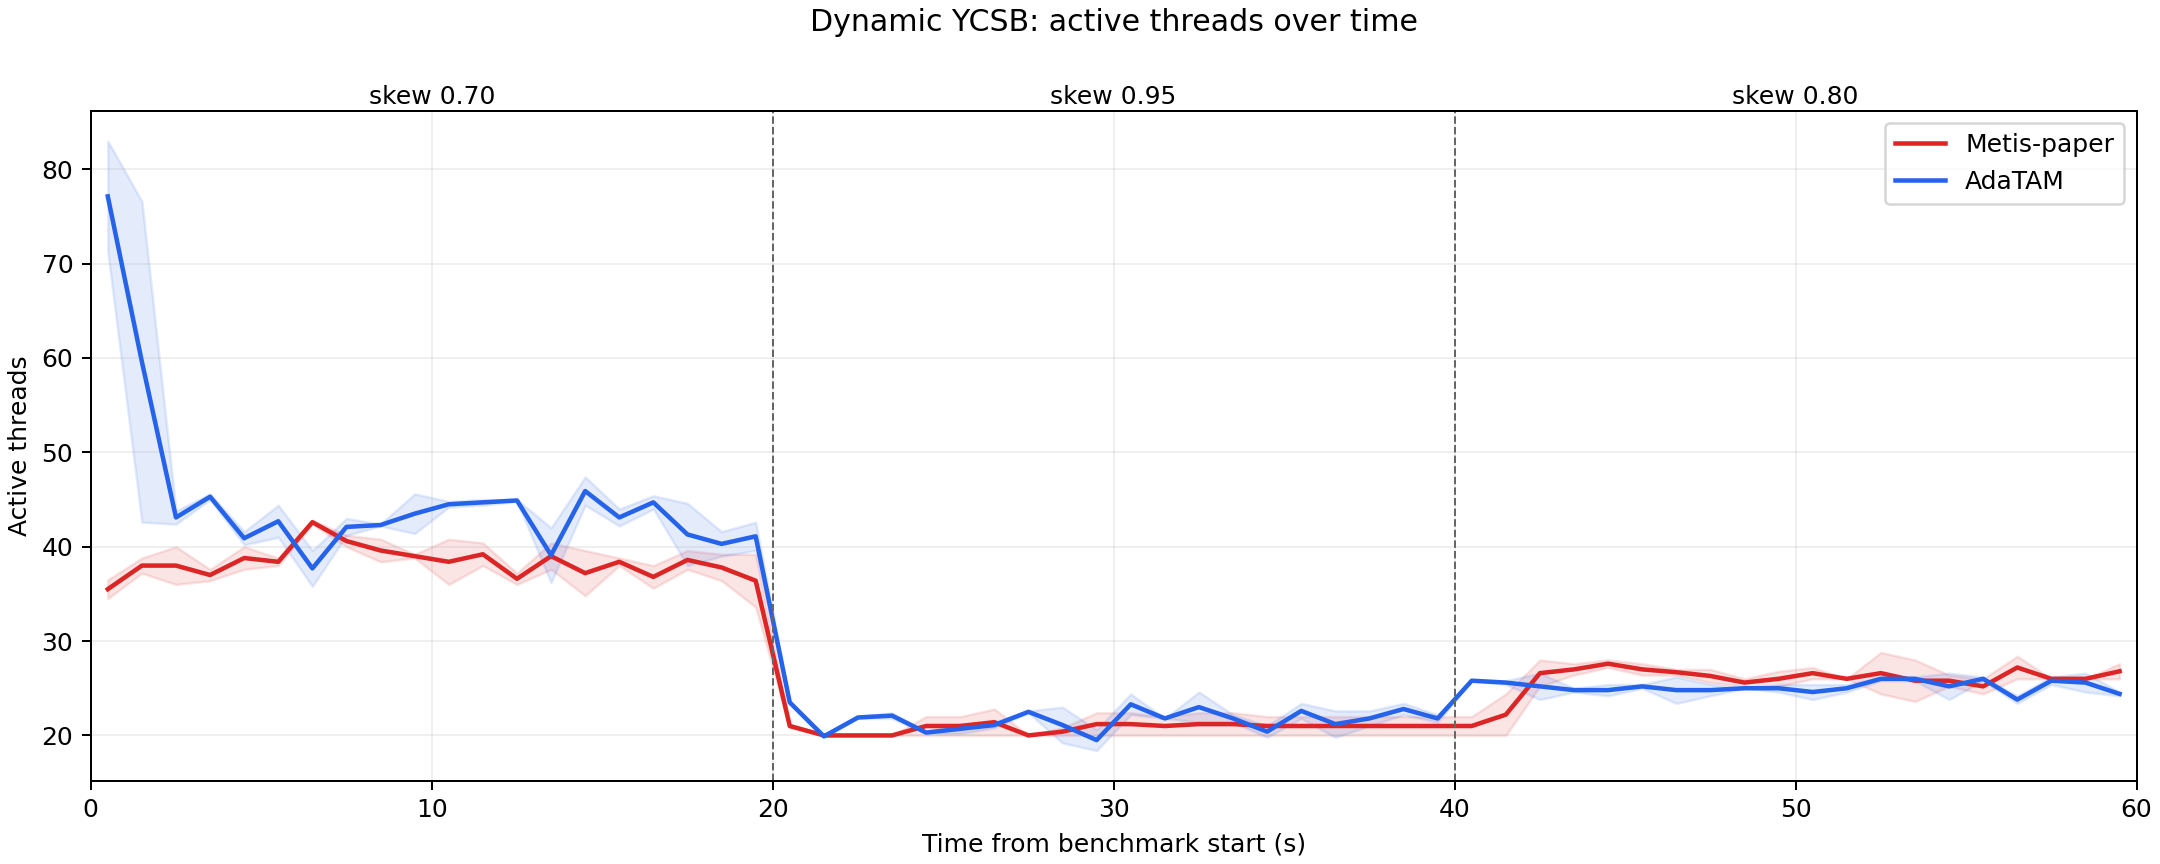

Values plotted in this chart, from the file beside it:
method, second, mean, min, max, runs
metis_paper, 0, 35.5, 34.5, 36.5, 2
metis_paper, 1, 38.0, 37.2, 38.8, 2
metis_paper, 2, 38.0, 36.0, 40.0, 2
metis_paper, 3, 37.0, 36.4, 37.6, 2
metis_paper, 4, 38.8, 37.6, 40.0, 2
metis_paper, 5, 38.4, 38.0, 38.8, 2
metis_paper, 6, 42.6, 42.4, 42.8, 2
metis_paper, 7, 40.6, 40.0, 41.2, 2
metis_paper, 8, 39.6, 38.4, 40.8, 2
metis_paper, 9, 39.0, 38.8, 39.2, 2
metis_paper, 10, 38.4, 36.0, 40.8, 2
metis_paper, 11, 39.2, 38.0, 40.4, 2
metis_paper, 12, 36.6, 36.0, 37.2, 2
metis_paper, 13, 39.0, 37.6, 40.4, 2
metis_paper, 14, 37.2, 34.8, 39.6, 2
metis_paper, 15, 38.4, 38.0, 38.8, 2
metis_paper, 16, 36.8, 35.6, 38.0, 2
metis_paper, 17, 38.6, 37.6, 39.6, 2
metis_paper, 18, 37.8, 36.4, 39.2, 2
metis_paper, 19, 36.4, 33.6, 39.2, 2
metis_paper, 20, 21.0, 20.8, 21.2, 2
metis_paper, 21, 20.0, 20.0, 20.0, 2
metis_paper, 22, 20.0, 20.0, 20.0, 2
metis_paper, 23, 20.0, 20.0, 20.0, 2
metis_paper, 24, 21.0, 20.0, 22.0, 2
metis_paper, 25, 21.0, 20.0, 22.0, 2
metis_paper, 26, 21.4, 20.0, 22.8, 2
metis_paper, 27, 20.0, 20.0, 20.0, 2
metis_paper, 28, 20.4, 20.0, 20.8, 2
metis_paper, 29, 21.2, 20.0, 22.4, 2
metis_paper, 30, 21.2, 20.0, 22.4, 2
metis_paper, 31, 21.0, 20.0, 22.0, 2
metis_paper, 32, 21.2, 20.0, 22.4, 2
metis_paper, 33, 21.2, 20.0, 22.4, 2
metis_paper, 34, 21.0, 20.0, 22.0, 2
metis_paper, 35, 21.0, 20.0, 22.0, 2
metis_paper, 36, 21.0, 20.0, 22.0, 2
metis_paper, 37, 21.0, 20.0, 22.0, 2
metis_paper, 38, 21.0, 20.0, 22.0, 2
metis_paper, 39, 21.0, 20.0, 22.0, 2
metis_paper, 40, 21.0, 20.0, 22.0, 2
metis_paper, 41, 22.2, 20.0, 24.4, 2
metis_paper, 42, 26.6, 25.2, 28.0, 2
metis_paper, 43, 27.0, 26.4, 27.6, 2
metis_paper, 44, 27.6, 27.2, 28.0, 2
metis_paper, 45, 27.0, 26.4, 27.6, 2
metis_paper, 46, 26.7, 26.4, 27.0, 2
metis_paper, 47, 26.3, 25.6, 27.0, 2
metis_paper, 48, 25.6, 25.2, 26.0, 2
metis_paper, 49, 26.0, 25.2, 26.8, 2
metis_paper, 50, 26.6, 26.0, 27.2, 2
metis_paper, 51, 26.0, 26.0, 26.0, 2
metis_paper, 52, 26.6, 24.4, 28.8, 2
metis_paper, 53, 25.8, 23.6, 28.0, 2
metis_paper, 54, 25.8, 25.2, 26.4, 2
metis_paper, 55, 25.2, 24.4, 26.0, 2
metis_paper, 56, 27.2, 26.0, 28.4, 2
metis_paper, 57, 26.0, 26.0, 26.0, 2
metis_paper, 58, 26.0, 26.0, 26.0, 2
metis_paper, 59, 26.8, 26.0, 27.6, 2
... 60 more rows
